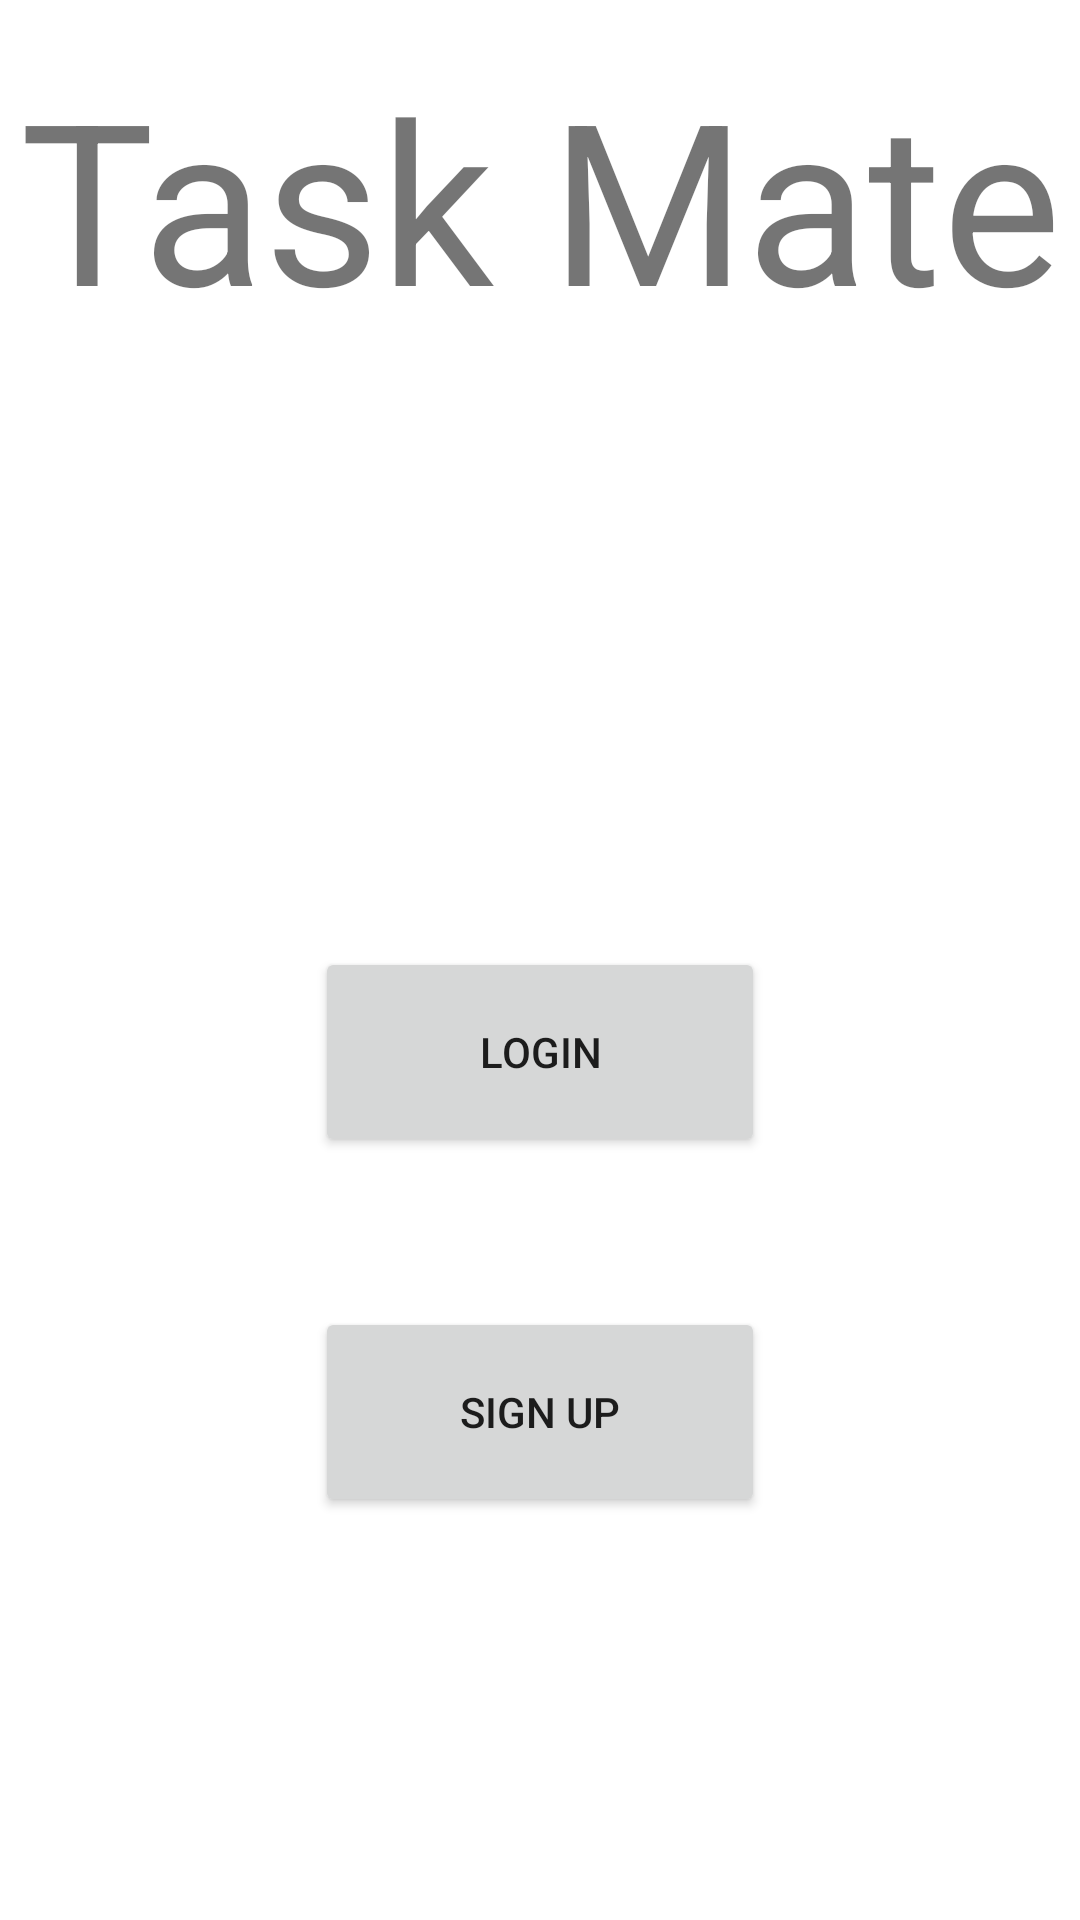

The Android layout XML behind this screen, and the referenced resources:
<!-- AndroidManifest.xml: application theme Theme.CST338_TODOList -->
<!-- res/layout/activity_main.xml -->
<?xml version="1.0" encoding="utf-8"?>
<androidx.constraintlayout.widget.ConstraintLayout xmlns:android="http://schemas.android.com/apk/res/android"
    xmlns:app="http://schemas.android.com/apk/res-auto"
    xmlns:tools="http://schemas.android.com/tools"
    android:layout_width="match_parent"
    android:layout_height="match_parent"
    tools:context=".MainActivity">

    <TextView
        android:id="@+id/todoListTitle"
        android:layout_marginTop="16dp"
        android:textSize="75sp"
        android:layout_width="wrap_content"
        android:layout_height="wrap_content"
        android:text="@string/task_mate"
        app:layout_constraintEnd_toEndOf="parent"
        app:layout_constraintStart_toStartOf="parent"
        app:layout_constraintTop_toTopOf="parent" />

    <Button
        android:id="@+id/loginBTN"
        android:layout_width="150dp"
        android:layout_height="70dp"
        android:layout_marginTop="200dp"
        app:layout_constraintEnd_toEndOf="parent"
        app:layout_constraintStart_toStartOf="parent"
        app:layout_constraintTop_toBottomOf="@+id/todoListTitle"
        android:text="@string/login"
        />

    <Button
        android:id="@+id/signupBTN"
        android:layout_width="150dp"
        android:layout_height="70dp"
        android:layout_marginTop="50dp"
        app:layout_constraintEnd_toEndOf="parent"
        app:layout_constraintStart_toStartOf="parent"
        app:layout_constraintTop_toBottomOf="@+id/loginBTN"
        android:text="@string/sign_up_button"
        />


</androidx.constraintlayout.widget.ConstraintLayout>
<!-- resources referenced by this layout -->
<resources>
  <string name="login">LOGIN</string>
  <string name="sign_up_button">Sign Up</string>
  <string name="task_mate">Task Mate</string>
  <style name="Theme.CST338_TODOList" parent="Theme.MaterialComponents.DayNight.DarkActionBar">
          
          <item name="colorPrimary">@color/purple_500</item>
          <item name="colorPrimaryVariant">@color/purple_700</item>
          <item name="colorOnPrimary">@color/white</item>
          
          <item name="colorSecondary">@color/teal_200</item>
          <item name="colorSecondaryVariant">@color/teal_700</item>
          <item name="colorOnSecondary">@color/black</item>
          
          <item name="android:statusBarColor">?attr/colorPrimaryVariant</item>
          
      </style>
  <!-- not gathered from this repository: default colours our renderer supplied (Android Studio template values) -->
  <color name="purple_500">#FF6200EE</color>
  <color name="purple_700">#FF3700B3</color>
  <color name="teal_200">#FF03DAC5</color>
  <color name="teal_700">#FF018786</color>
  <color name="black">#FF000000</color>
  <color name="white">#FFFFFFFF</color>
</resources>
